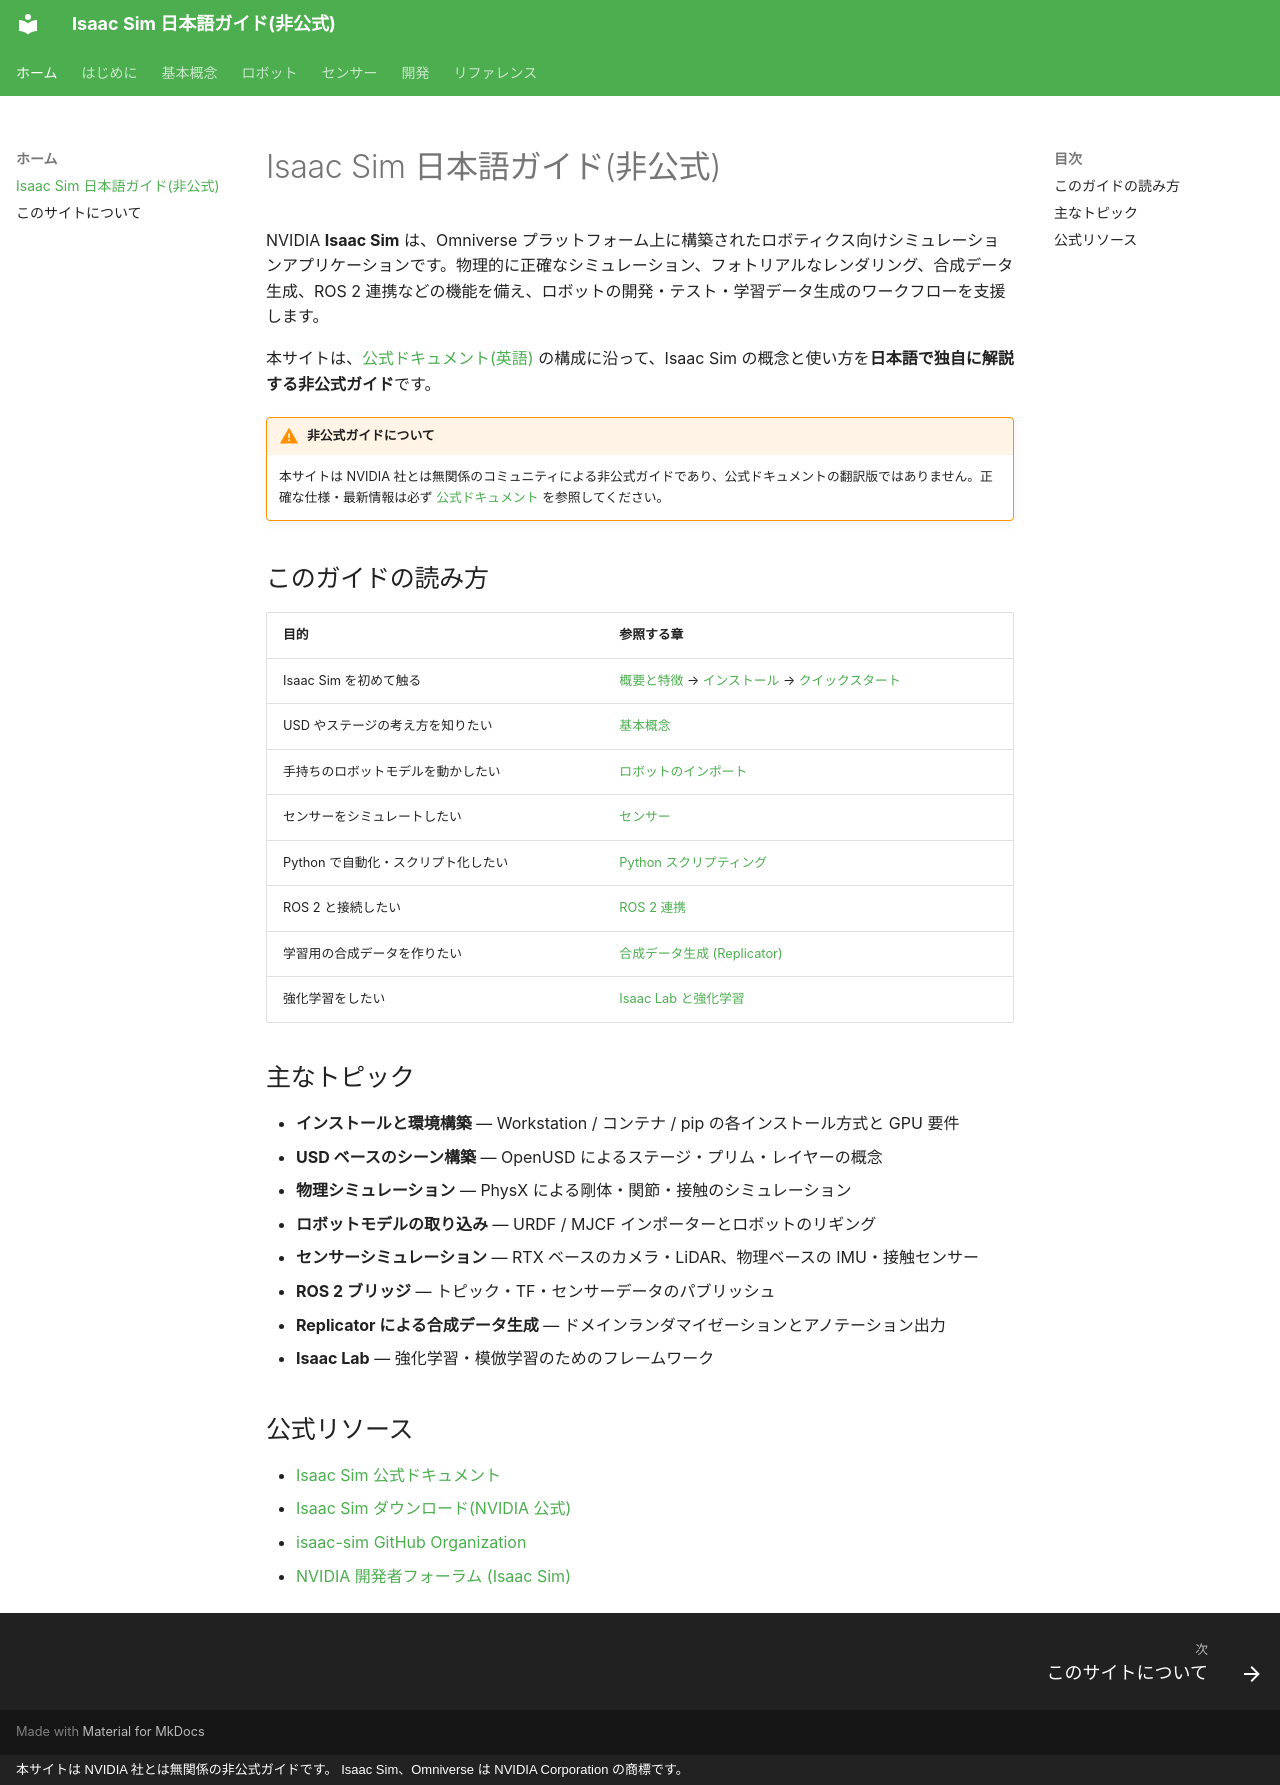

repository: tatsuya-fukuoka/isaacsim-doc-ja · page: index.html · generator: mkdocs · copyright: 本サイトは NVIDIA 社とは無関係の非公式ガイドです。 Isaac Sim、Omniverse は NVIDIA Corporation の商標です。

# Isaac Sim 日本語ガイド(非公式)

NVIDIA **Isaac Sim** は、Omniverse プラットフォーム上に構築されたロボティクス向けシミュレーションアプリケーションです。物理的に正確なシミュレーション、フォトリアルなレンダリング、合成データ生成、ROS 2 連携などの機能を備え、ロボットの開発・テスト・学習データ生成のワークフローを支援します。

本サイトは、[公式ドキュメント(英語)](https://docs.isaacsim.omniverse.nvidia.com/latest/index.html) の構成に沿って、Isaac Sim の概念と使い方を**日本語で独自に解説する非公式ガイド**です。

!!! warning "非公式ガイドについて"
    本サイトは NVIDIA 社とは無関係のコミュニティによる非公式ガイドであり、公式ドキュメントの翻訳版ではありません。正確な仕様・最新情報は必ず [公式ドキュメント](https://docs.isaacsim.omniverse.nvidia.com/latest/index.html) を参照してください。

## このガイドの読み方

| 目的 | 参照する章 |
| --- | --- |
| Isaac Sim を初めて触る | [概要と特徴](getting-started/overview.md) → [インストール](getting-started/installation.md) → [クイックスタート](getting-started/quickstart.md) |
| USD やステージの考え方を知りたい | [基本概念](concepts/usd-stage.md) |
| 手持ちのロボットモデルを動かしたい | [ロボットのインポート](robots/import.md) |
| センサーをシミュレートしたい | [センサー](sensors/camera-rtx.md) |
| Python で自動化・スクリプト化したい | [Python スクリプティング](development/python-scripting.md) |
| ROS 2 と接続したい | [ROS 2 連携](development/ros2.md) |
| 学習用の合成データを作りたい | [合成データ生成 (Replicator)](development/replicator.md) |
| 強化学習をしたい | [Isaac Lab と強化学習](development/isaac-lab.md) |

## 主なトピック

- **インストールと環境構築** — Workstation / コンテナ / pip の各インストール方式と GPU 要件
- **USD ベースのシーン構築** — OpenUSD によるステージ・プリム・レイヤーの概念
- **物理シミュレーション** — PhysX による剛体・関節・接触のシミュレーション
- **ロボットモデルの取り込み** — URDF / MJCF インポーターとロボットのリギング
- **センサーシミュレーション** — RTX ベースのカメラ・LiDAR、物理ベースの IMU・接触センサー
- **ROS 2 ブリッジ** — トピック・TF・センサーデータのパブリッシュ
- **Replicator による合成データ生成** — ドメインランダマイゼーションとアノテーション出力
- **Isaac Lab** — 強化学習・模倣学習のためのフレームワーク

## 公式リソース

- [Isaac Sim 公式ドキュメント](https://docs.isaacsim.omniverse.nvidia.com/latest/index.html)
- [Isaac Sim ダウンロード(NVIDIA 公式)](https://developer.nvidia.com/isaac/sim)
- [isaac-sim GitHub Organization](https://github.com/isaac-sim)
- [NVIDIA 開発者フォーラム (Isaac Sim)](https://forums.developer.nvidia.com/c/omniverse/simulation/69)
